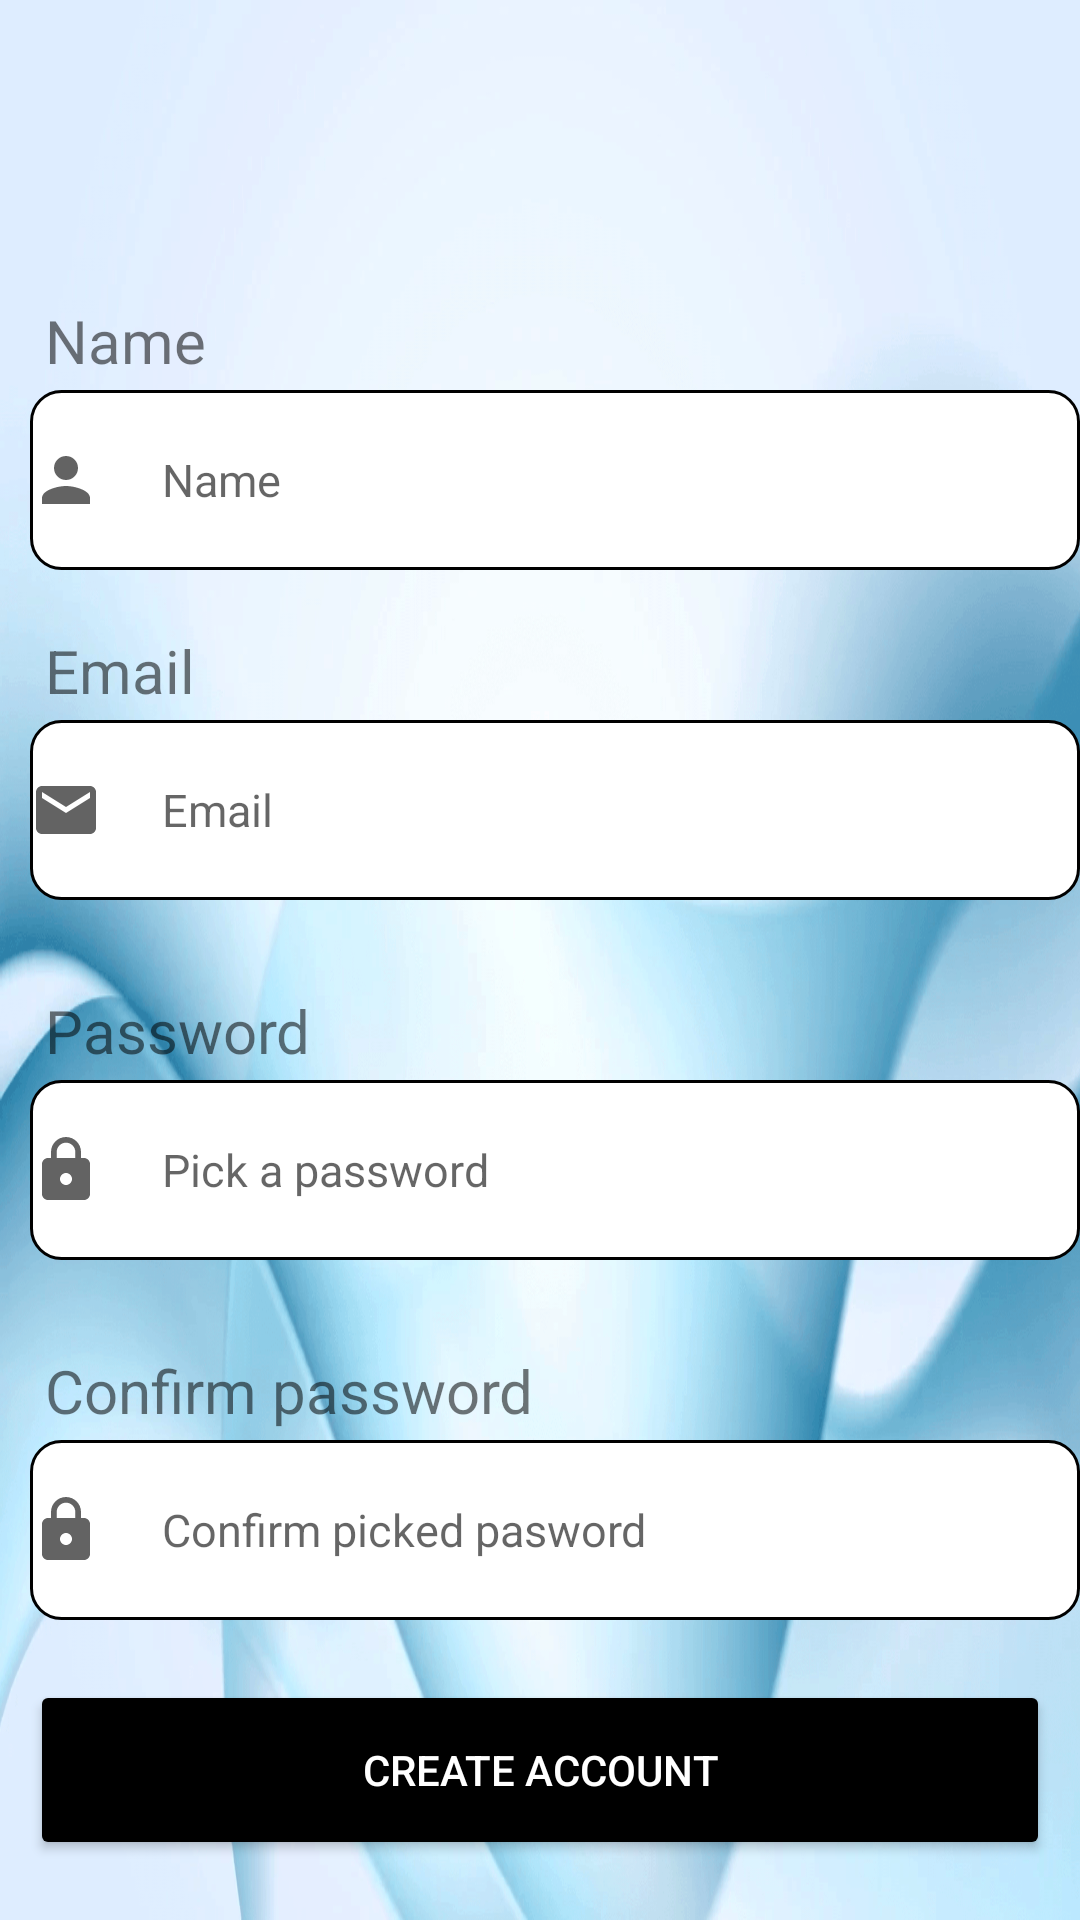

Write the Android layout XML for this screen, with the resource values it uses.
<!-- AndroidManifest.xml: application theme splash -->
<!-- res/layout/activity_create_account.xml -->
<?xml version="1.0" encoding="utf-8"?>
<LinearLayout xmlns:android="http://schemas.android.com/apk/res/android"
    xmlns:app="http://schemas.android.com/apk/res-auto"
    xmlns:tools="http://schemas.android.com/tools"
    android:layout_width="match_parent"
    android:orientation="vertical"
    android:layout_height="match_parent"
    android:background="@drawable/light"
    tools:context=".CreateAccountActivity">




    <TextView
        android:layout_width="wrap_content"
        android:layout_height="wrap_content"
        android:text="Name"
        android:textSize="20dp"
        android:layout_marginTop="100dp"
        android:layout_marginLeft="15dp"

        />

    <EditText
        android:layout_width="match_parent"
        android:layout_height="60dp"
        android:hint="Name"
        android:background="@drawable/custom_lay"
        android:drawablePadding="20dp"
        android:inputType="textEmailAddress"
        android:textSize="15sp"
        android:layout_marginLeft="10dp"
        android:layout_marginTop="3dp"
        android:drawableStart="@drawable/ic_baseline_person_24"
        android:id="@+id/CAedtName"

        />



    <TextView
        android:layout_width="wrap_content"
        android:layout_height="wrap_content"
        android:text="Email"
        android:textSize="20sp"
        android:layout_marginTop="20dp"
        android:layout_marginLeft="15dp"

        />



    <EditText
        android:layout_width="match_parent"
        android:layout_height="60dp"
        android:hint="Email"
        android:background="@drawable/custom_lay"
        android:drawablePadding="20dp"
        android:id="@+id/CAedtEmail"
        android:inputType="textEmailAddress"
        android:textSize="15sp"
        android:layout_marginLeft="10dp"
        android:layout_marginTop="3dp"
        android:drawableStart="@drawable/ic_baseline_email_24"




        />


    <TextView
        android:layout_width="wrap_content"
        android:layout_height="wrap_content"
        android:text="Password"
        android:textSize="20dp"
        android:layout_marginTop="30dp"
        android:layout_marginLeft="15dp"
        />


    <EditText
        android:layout_width="match_parent"
        android:layout_height="60dp"
        android:id="@+id/CAedtPassword"
        android:hint="Pick a password"
        android:drawablePadding="20dp"
        android:inputType="textPassword"
        android:textSize="15dp"
        android:background="@drawable/custom_lay"
        android:drawableStart="@drawable/ic_baseline_lock_24"
        android:layout_marginLeft="10dp"
        android:layout_marginTop="3dp"


        />

    <TextView
        android:layout_width="wrap_content"
        android:layout_height="wrap_content"
        android:text="Confirm password"
        android:textSize="20dp"
        android:layout_marginTop="30dp"
        android:layout_marginLeft="15dp"
        />


    <EditText
        android:layout_width="match_parent"
        android:layout_height="60dp"
        android:id="@+id/CAconPassword"
        android:hint="Confirm picked pasword"
        android:drawablePadding="20dp"
        android:inputType="textPassword"
        android:textSize="15dp"
        android:background="@drawable/custom_lay"
        android:drawableStart="@drawable/ic_baseline_lock_24"
        android:layout_marginLeft="10dp"
        android:layout_marginTop="3dp"


        />

    <Button
        android:layout_width="match_parent"
        android:layout_height="60dp"
        android:layout_marginRight="10dp"
        android:layout_marginLeft="10dp"
        android:textColor="@color/white"
        android:text="Create Account"
        android:layout_marginTop="20dp"
        android:id="@+id/CAcreateAccount"
        android:backgroundTint="@color/black"
        />





</LinearLayout>
<!-- resources referenced by this layout -->
<resources>
  <!-- drawable custom_lay (drawable) -->
  <?xml version="1.0" encoding="utf-8"?>
  <selector xmlns:android="http://schemas.android.com/apk/res/android">
  
      <item android:state_enabled="true">
          <shape android:shape="rectangle">
              <solid  android:color="@color/white">
  
              </solid>
              <corners android:radius="10dp"/>
              <stroke android:color="@android:color/black" android:width="1dp"/>
          </shape>
      </item>
  
  
  </selector>
  <!-- drawable ic_baseline_email_24 (drawable) -->
  <vector android:alpha="0.83" android:height="24dp"
      android:tint="@color/cardview_dark_background" android:viewportHeight="24"
      android:viewportWidth="24" android:width="24dp" xmlns:android="http://schemas.android.com/apk/res/android">
      <path android:fillColor="@android:color/white" android:pathData="M20,4L4,4c-1.1,0 -1.99,0.9 -1.99,2L2,18c0,1.1 0.9,2 2,2h16c1.1,0 2,-0.9 2,-2L22,6c0,-1.1 -0.9,-2 -2,-2zM20,8l-8,5 -8,-5L4,6l8,5 8,-5v2z"/>
  </vector>
  <!-- drawable ic_baseline_lock_24 (drawable) -->
  <vector android:alpha="0.83" android:height="24dp"
      android:tint="@color/cardview_dark_background" android:viewportHeight="24"
      android:viewportWidth="24" android:width="24dp" xmlns:android="http://schemas.android.com/apk/res/android">
      <path android:fillColor="@android:color/white" android:pathData="M18,8h-1L17,6c0,-2.76 -2.24,-5 -5,-5S7,3.24 7,6v2L6,8c-1.1,0 -2,0.9 -2,2v10c0,1.1 0.9,2 2,2h12c1.1,0 2,-0.9 2,-2L20,10c0,-1.1 -0.9,-2 -2,-2zM12,17c-1.1,0 -2,-0.9 -2,-2s0.9,-2 2,-2 2,0.9 2,2 -0.9,2 -2,2zM15.1,8L8.9,8L8.9,6c0,-1.71 1.39,-3.1 3.1,-3.1 1.71,0 3.1,1.39 3.1,3.1v2z"/>
  </vector>
  <!-- drawable ic_baseline_person_24 (drawable) -->
  <vector android:alpha="0.83" android:height="24dp"
      android:tint="@color/cardview_dark_background" android:viewportHeight="24"
      android:viewportWidth="24" android:width="24dp" xmlns:android="http://schemas.android.com/apk/res/android">
      <path android:fillColor="@android:color/white" android:pathData="M12,12c2.21,0 4,-1.79 4,-4s-1.79,-4 -4,-4 -4,1.79 -4,4 1.79,4 4,4zM12,14c-2.67,0 -8,1.34 -8,4v2h16v-2c0,-2.66 -5.33,-4 -8,-4z"/>
  </vector>
  <!-- drawable light: png bitmap (drawable, 822292 bytes) -->
  <style name="splash" parent="Theme.MaterialComponents.Light.NoActionBar">
  
          <item name="android:windowBackground">@drawable/splash_image</item>
          <item name="android:statusBarColor">@color/black</item>
      </style>
  <!-- drawable splash_image (drawable) -->
  <?xml version="1.0" encoding="utf-8"?>
  <layer-list xmlns:android="http://schemas.android.com/apk/res/android">
  
      <item android:drawable="@color/black"/>
  
  
      <item android:drawable="@drawable/ic_iconss" android:gravity="center"/>
  
  
  
  
  </layer-list>
  <!-- drawable ic_iconss: vector/xml drawable (drawable, 38882 chars, omitted) -->
  <!-- not gathered from this repository: default colours our renderer supplied (Android Studio template values) -->
  <color name="black">#FF000000</color>
  <color name="white">#FFFFFFFF</color>
</resources>
